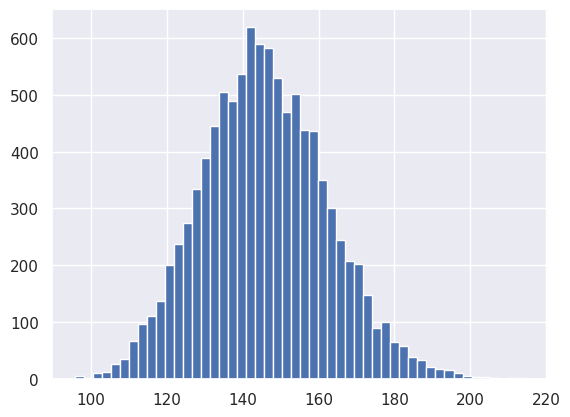

Recreate this plot in Python. (Note: this script raises an exception after producing the figure.)
import numpy as np
import matplotlib.pyplot as plt
import seaborn as sns


def bootstrap_replicate_1d(data, func):
	""" Generate bootstrap replicate of 1d data."""
	return func(np.random.choice(data, size=len(data)))
	
def draw_bs_reps(data, func, size=1):
    """Draw bootstrap replicates."""

    # Initialize array of replicates: bs_replicates
    bs_replicates = np.empty(size)

    # Generate replicates
    for i in range(size):
        bs_replicates[i] = bootstrap_replicate_1d(data,func)

    return bs_replicates

rainfall = np.array([  875.5,   648.2,   788.1,   940.3,   491.1,   743.5,   730.1,
         686.5,   878.8,   865.6,   654.9,   831.5,   798.1,   681.8,
         743.8,   689.1,   752.1,   837.2,   710.6,   749.2,   967.1,
         701.2,   619. ,   747.6,   803.4,   645.6,   804.1,   787.4,
         646.8,   997.1,   774. ,   734.5,   835. ,   840.7,   659.6,
         828.3,   909.7,   856.9,   578.3,   904.2,   883.9,   740.1,
         773.9,   741.4,   866.8,   871.1,   712.5,   919.2,   927.9,
         809.4,   633.8,   626.8,   871.3,   774.3,   898.8,   789.6,
         936.3,   765.4,   882.1,   681.1,   661.3,   847.9,   683.9,
         985.7,   771.1,   736.6,   713.2,   774.5,   937.7,   694.5,
         598.2,   983.8,   700.2,   901.3,   733.5,   964.4,   609.3,
        1035.2,   718. ,   688.6,   736.8,   643.3,  1038.5,   969. ,
         802.7,   876.6,   944.7,   786.6,   770.4,   808.6,   761.3,
         774.2,   559.3,   674.2,   883.6,   823.9,   960.4,   877.8,
         940.6,   831.8,   906.2,   866.5,   674.1,   998.1,   789.3,
         915. ,   737.1,   763. ,   666.7,   824.5,   913.8,   905.1,
         667.8,   747.4,   784.7,   925.4,   880.2,  1086.9,   764.4,
        1050.1,   595.2,   855.2,   726.9,   785.2,   948.8,   970.6,
         896. ,   618.4,   572.4,  1146.4,   728.2,   864.2,   793. ])


# Generate 10,000 bootstrap replicates of the variance: bs_replicates
bs_replicates = draw_bs_reps(rainfall,np.var,size=10000)

# Put the variance in units of square centimeters
bs_replicates = bs_replicates/100

sns.set()
# Make a histogram of the results
_ = plt.hist(bs_replicates, bins=50, normed=True)
_ = plt.xlabel('variance of annual rainfall (sq. cm)')
_ = plt.ylabel('PDF')

# Show the plot
plt.show()
